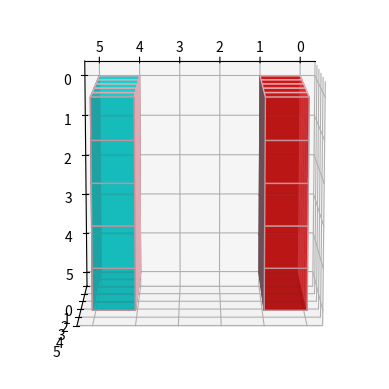

Here is the Python script that generated this plot:
import matplotlib.pyplot as plt
from mpl_toolkits.mplot3d import Axes3D
import numpy as np

axes = [5, 5, 5]
data = np.ones(axes, dtype=np.bool_)

colors = np.empty(axes + [4], dtype=np.float32)

# Control Transparency
alpha = .7

# Control colors
colors[0] = [1, 0, 0, alpha]
colors[1] = [0, 1, 0, alpha]
colors[2] = [0, 0, 1, alpha]
colors[3] = [1, 1, 0, alpha]
colors[4] = [0, 1, 1, alpha]

# set all internal colors to
# black with alpha=1
colors[1:-1, 1:-1, 1:-1, 0:3] = 0
colors[1:-1, 1:-1, 1:-1, 3] = 1

# Plot figure
fig = plt.figure()
ax = fig.add_subplot(111, projection='3d')

# Control number of slice
data[-1] = 1
data[-2] = False
data[-3] = False
data[-4] = False
data[-5] = True

# Voxels is used to customizations
# of the sizes, positions and colors.
ax.voxels(data, facecolors=colors, edgecolors='pink')

# it can be used to change the axes view
ax.view_init(100, 90)
plt.show()